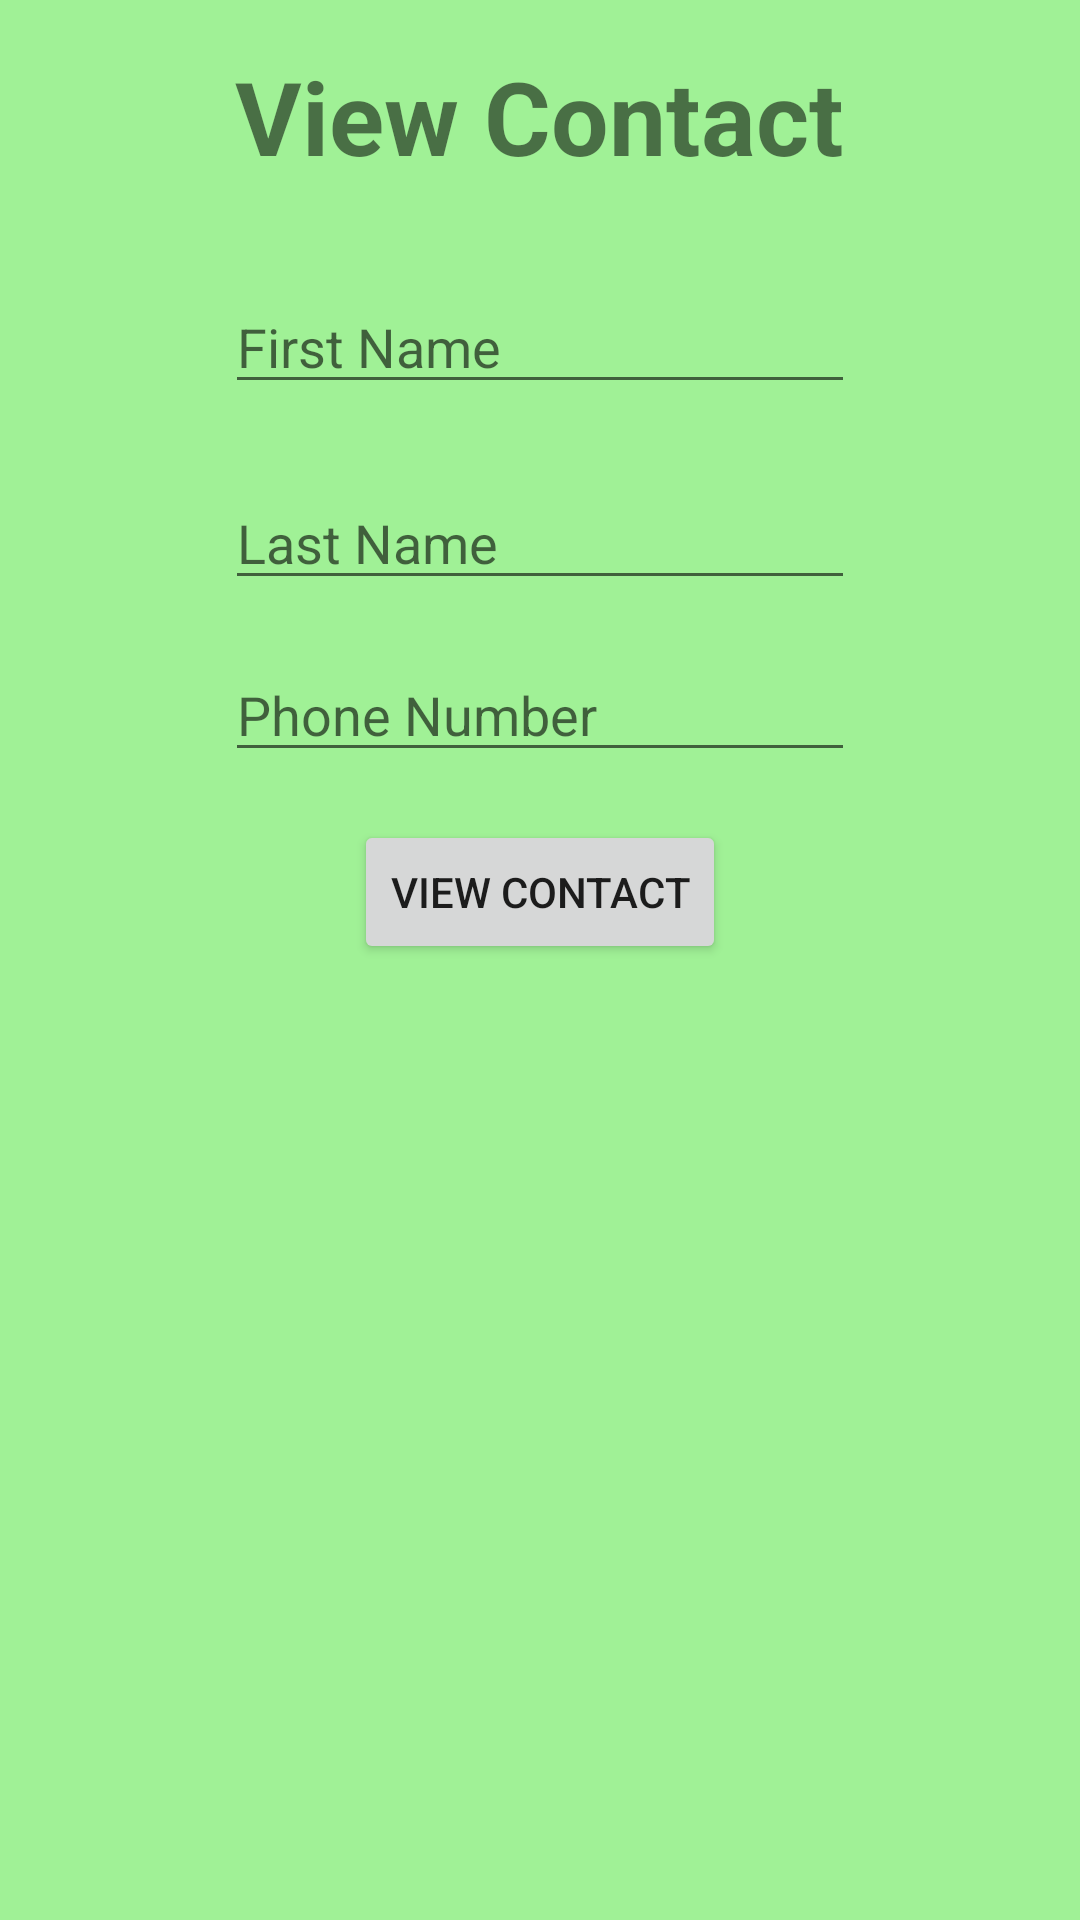

This screen was rendered from an Android layout file. Write that file and the resources it references.
<!-- AndroidManifest.xml: application theme Theme.CM2305 -->
<!-- res/layout/fragment_view_contact.xml -->
<?xml version="1.0" encoding="utf-8"?>
<RelativeLayout xmlns:android="http://schemas.android.com/apk/res/android"
    xmlns:tools="http://schemas.android.com/tools"
    android:layout_width="match_parent"
    android:layout_height="match_parent"
    android:background="#A0F196"
    tools:context=".view_contact">

    <TextView
        android:id="@+id/view_contact_title"
        android:layout_width="wrap_content"
        android:layout_height="wrap_content"
        android:layout_alignParentTop="true"
        android:layout_centerHorizontal="true"
        android:layout_marginStart="16dp"
        android:layout_marginTop="16dp"
        android:layout_marginEnd="16dp"
        android:layout_marginBottom="16dp"
        android:text="View Contact"
        android:textAlignment="center"
        android:textSize="34sp"
        android:textStyle="bold" />

    <EditText
        android:id="@+id/view_contact_first_name_field"
        android:layout_width="wrap_content"
        android:layout_height="wrap_content"
        android:hint="First Name"
        android:inputType="textPersonName"
        android:layout_below="@id/view_contact_title"
        android:layout_centerHorizontal="true"
        android:layout_margin="16dp"
        android:ems="10"/>
    <EditText
        android:id="@+id/view_contact_last_name_field"
        android:layout_width="wrap_content"
        android:layout_height="wrap_content"
        android:hint="Last Name"
        android:inputType="textPersonName"
        android:layout_below="@id/view_contact_first_name_field"
        android:layout_centerHorizontal="true"
        android:layout_margin="8dp"
        android:ems="10"/>

    <EditText
        android:id="@+id/view_contact_phone_field"
        android:layout_width="wrap_content"
        android:layout_height="wrap_content"
        android:hint="Phone Number"
        android:inputType="phone"
        android:layout_below="@id/view_contact_last_name_field"
        android:layout_centerHorizontal="true"
        android:layout_margin="8dp"
        android:ems="10"/>
    <Button
        android:id="@+id/view_contact_btn"
        android:layout_width="wrap_content"
        android:layout_height="wrap_content"
        android:text="View Contact"
        android:layout_below="@id/view_contact_phone_field"
        android:layout_centerHorizontal="true"
        android:layout_margin="8dp"/>
    <TextView
        android:id="@+id/view_contact_output_text"
        android:layout_width="wrap_content"
        android:layout_height="wrap_content"
        android:text=""
        android:layout_below="@id/view_contact_btn"
        android:layout_centerHorizontal="true"
        android:layout_margin="8dp"/>


</RelativeLayout>
<!-- resources referenced by this layout -->
<resources>
  <style name="Theme.CM2305" parent="Theme.MaterialComponents.DayNight.DarkActionBar">
          
          <item name="colorPrimary">@color/purple_500</item>
          <item name="colorPrimaryVariant">@color/purple_700</item>
          <item name="colorOnPrimary">@color/white</item>
          
          <item name="colorSecondary">@color/teal_200</item>
          <item name="colorSecondaryVariant">@color/teal_700</item>
          <item name="colorOnSecondary">@color/black</item>
          
          <item name="android:statusBarColor" tools:targetApi="l">?attr/colorPrimaryVariant</item>
          
      </style>
  <color name="purple_500">#FF6200EE</color>
  <color name="purple_700">#FF3700B3</color>
  <color name="white">#FFFFFFFF</color>
  <color name="teal_200">#FF03DAC5</color>
  <color name="teal_700">#FF018786</color>
  <color name="black">#FF000000</color>
</resources>
